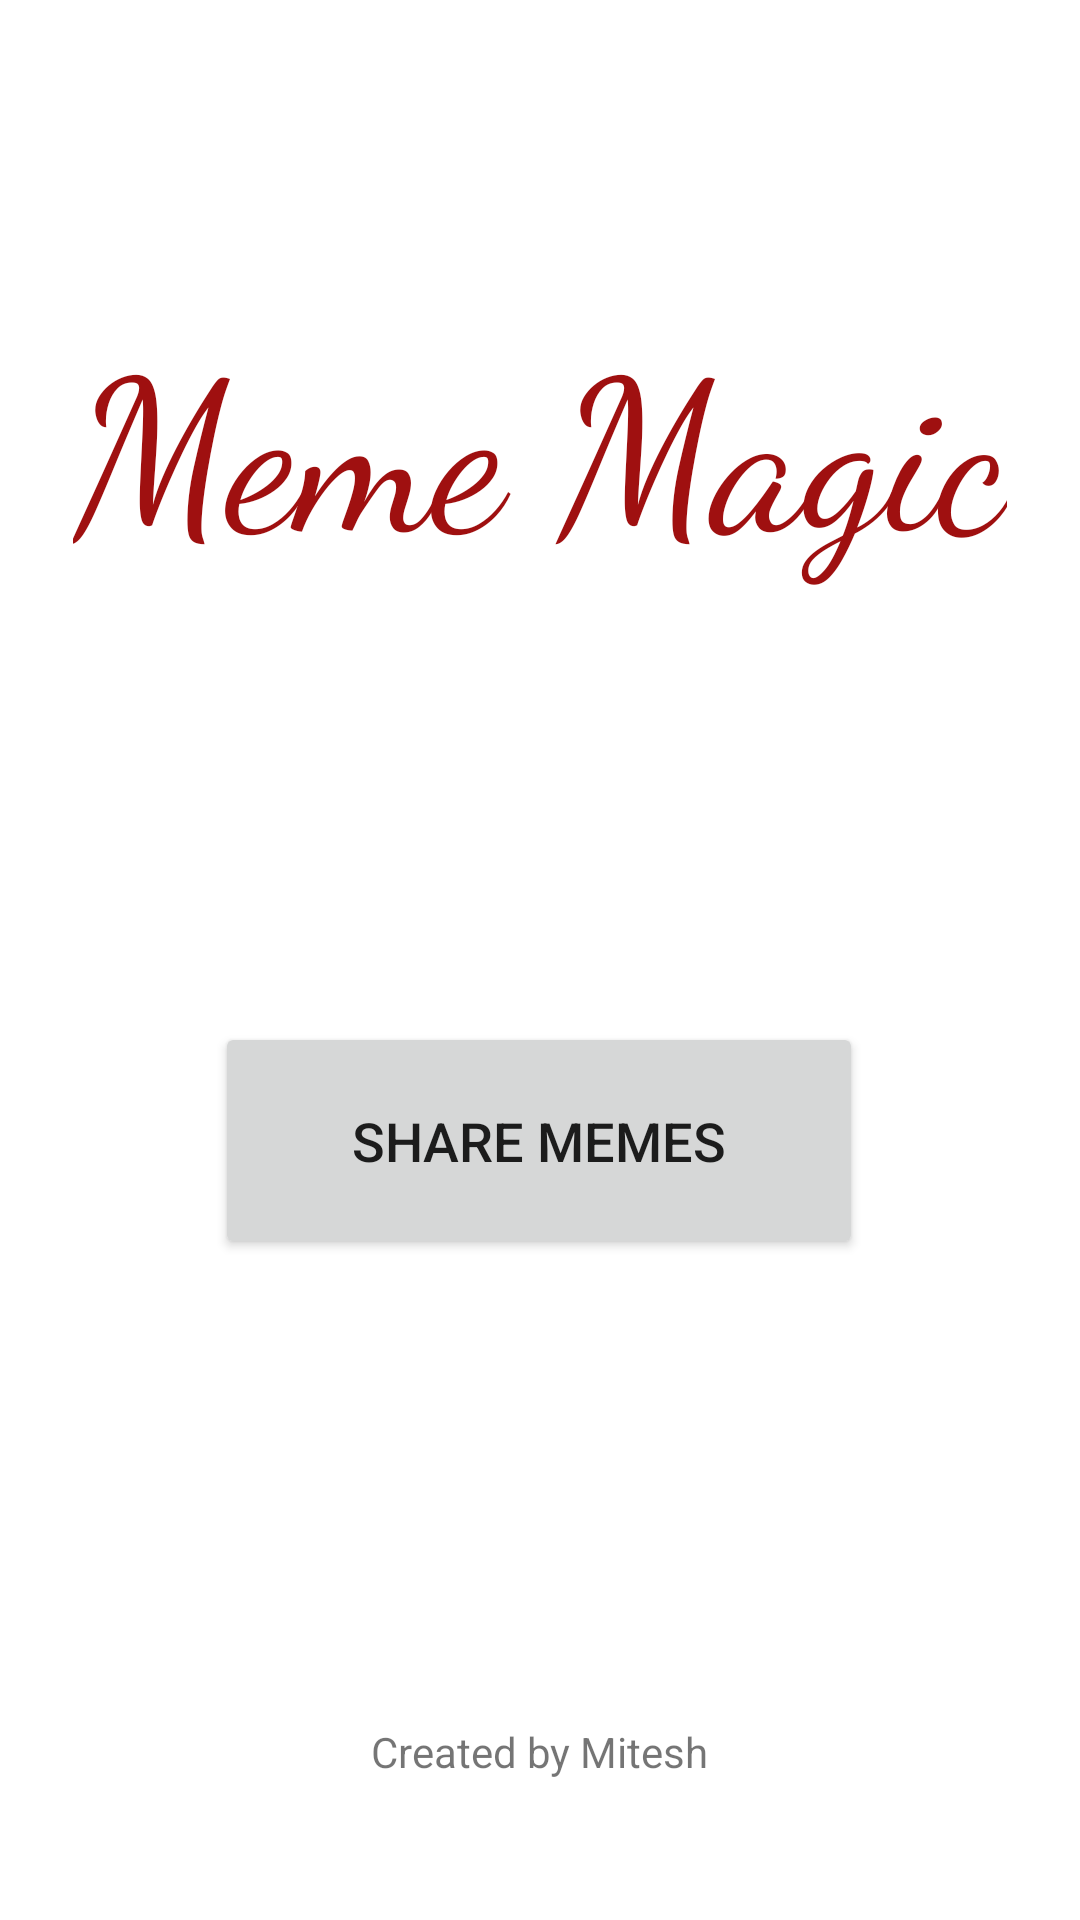

This screen was rendered from an Android layout file. Write that file and the resources it references.
<!-- AndroidManifest.xml: application theme Theme.MagicMemes -->
<!-- res/layout/activity_main.xml -->
<?xml version="1.0" encoding="utf-8"?>
<androidx.constraintlayout.widget.ConstraintLayout xmlns:android="http://schemas.android.com/apk/res/android"
    xmlns:app="http://schemas.android.com/apk/res-auto"
    xmlns:tools="http://schemas.android.com/tools"
    android:layout_width="match_parent"
    android:layout_height="match_parent"
    tools:context=".MainActivity">

    <TextView
        android:id="@+id/textView2"
        android:layout_width="wrap_content"
        android:layout_height="wrap_content"
        android:text="@string/created_by_mitesh"
        app:layout_constraintBottom_toBottomOf="parent"
        app:layout_constraintLeft_toLeftOf="parent"
        app:layout_constraintRight_toRightOf="parent"
        app:layout_constraintTop_toTopOf="parent"
        app:layout_constraintVertical_bias="0.925" />

    <TextView
        android:id="@+id/textView"
        android:layout_width="wrap_content"
        android:layout_height="wrap_content"
        android:fontFamily="cursive"
        android:gravity="center_horizontal|center_vertical"
        android:padding="9dp"
        android:text="@string/meme_magic"
        android:textColor="#9F1010"
        android:textSize="70sp"
        app:layout_constraintBottom_toBottomOf="parent"
        app:layout_constraintEnd_toEndOf="parent"
        app:layout_constraintStart_toStartOf="parent"
        app:layout_constraintTop_toTopOf="parent"
        app:layout_constraintVertical_bias="0.171" />

    <Button
        android:id="@+id/sharememes"
        android:layout_width="216dp"
        android:layout_height="79dp"
        android:onClick="getmeme"
        android:text="@string/share_memes"
        android:textSize="18sp"
        app:cornerRadius="5dp"
        app:layout_constraintBottom_toTopOf="@+id/textView2"
        app:layout_constraintEnd_toEndOf="parent"
        app:layout_constraintHorizontal_bias="0.497"
        app:layout_constraintStart_toStartOf="parent"
        app:layout_constraintTop_toBottomOf="@+id/textView"
        app:layout_constraintVertical_bias="0.468" />

</androidx.constraintlayout.widget.ConstraintLayout>
<!-- resources referenced by this layout -->
<resources>
  <string name="created_by_mitesh">Created by Mitesh</string>
  <string name="meme_magic">Meme Magic</string>
  <string name="share_memes">Share Memes</string>
  <style name="Theme.MagicMemes" parent="Theme.MaterialComponents.DayNight.DarkActionBar">
          
          <item name="colorPrimary">@color/purple_500</item>
          <item name="colorPrimaryVariant">@color/purple_700</item>
          <item name="colorOnPrimary">@color/white</item>
          
          <item name="colorSecondary">@color/teal_200</item>
          <item name="colorSecondaryVariant">@color/teal_700</item>
          <item name="colorOnSecondary">@color/black</item>
          
          <item name="android:statusBarColor" tools:targetApi="l">?attr/colorPrimaryVariant</item>
          
      </style>
  <!-- not gathered from this repository: default colours our renderer supplied (Android Studio template values) -->
  <color name="purple_500">#FF6200EE</color>
  <color name="purple_700">#FF3700B3</color>
  <color name="teal_200">#FF03DAC5</color>
  <color name="teal_700">#FF018786</color>
  <color name="black">#FF000000</color>
  <color name="white">#FFFFFFFF</color>
</resources>
